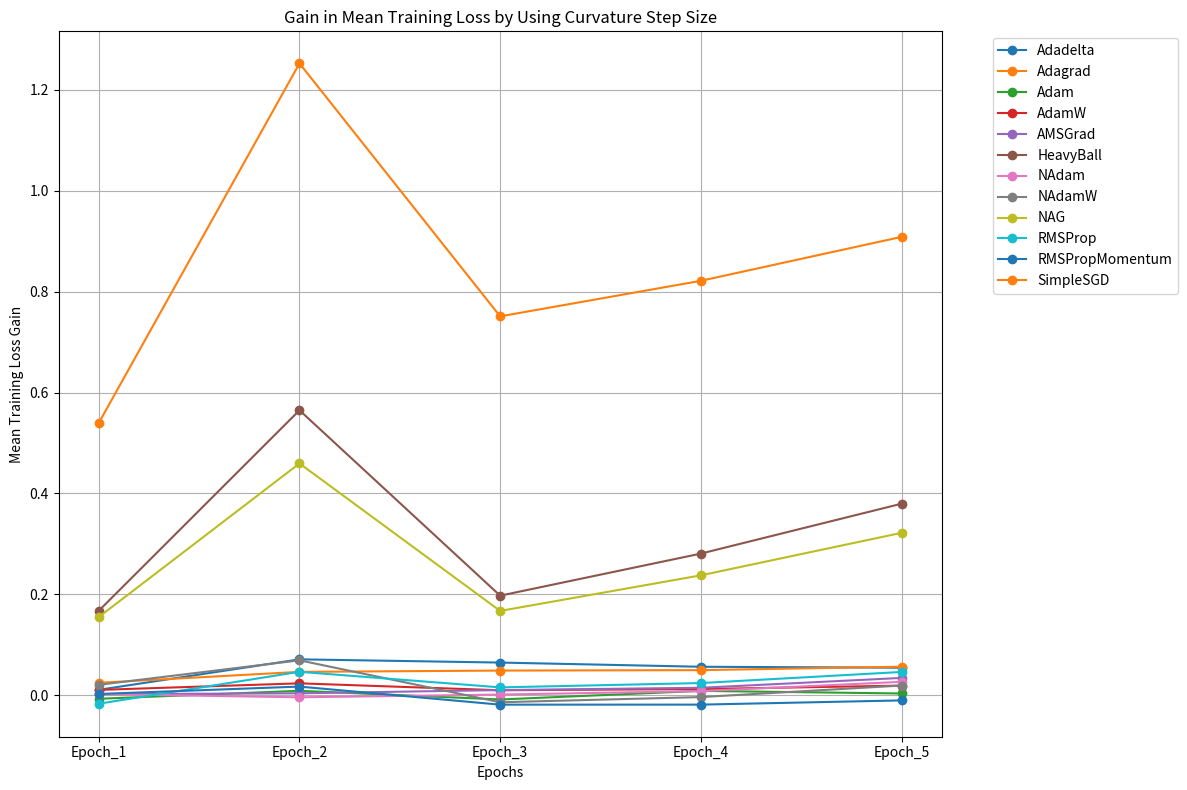

Recreate this plot in Python. (Note: this script raises an exception after producing the figure.)
import pandas as pd
import matplotlib.pyplot as plt

# Load the data from the given input
data = {
    "Optimizer": ["Adadelta", "Adagrad", "Adam", "AdamW", "AMSGrad", "HeavyBall", "NAdam", "NAdamW", "NAG", "RMSProp", "RMSPropMomentum", "SimpleSGD"],
    "Epoch_1": [0.010991917, 0.024861417, -0.0067625, 0.0108145, 0.002314167, 0.167656917, 0.002429667, 0.020950583, 0.155248917, -0.016485167, 0.002767083, 0.539742504],
    "Epoch_2": [0.071387333, 0.046564833, 0.009065833, 0.023831917, 0.004105417, 0.564890333, -0.003835417, 0.069456333, 0.459523917, 0.046684417, 0.017398167, 1.252146061],
    "Epoch_3": [0.065003, 0.049125417, -0.008171083, 0.010111583, 0.01043375, 0.197533917, 0.001610417, -0.013666561, 0.16732425, 0.015839083, -0.018411167, 0.750951018],
    "Epoch_4": [0.05667075, 0.049988917, 0.008893333, 0.012479333, 0.015027333, 0.280896583, 0.008449667, -0.00336811, 0.237815, 0.0243955, -0.018351833, 0.821385925],
    "Epoch_5": [0.054823333, 0.056792917, 0.003704917, 0.019335167, 0.03454925, 0.379726917, 0.026809167, 0.019472961, 0.322022583, 0.046374417, -0.00997575, 0.908407596]
}

df = pd.DataFrame(data)

# Plotting
plt.figure(figsize=(12, 8))
for optimizer in df["Optimizer"]:
    plt.plot(df.columns[1:], df[df["Optimizer"] == optimizer].values[0][1:], marker='o', label=optimizer)

plt.title("Gain in Mean Training Loss by Using Curvature Step Size")
plt.xlabel("Epochs")
plt.ylabel("Mean Training Loss Gain")
plt.legend(bbox_to_anchor=(1.05, 1), loc='upper left')
plt.grid(True)
plt.tight_layout()

# Save the plot as an image file
output_file = "outputs/plots/curvature_step_gain_plot.pdf"
plt.savefig(output_file)

# Display the plot
plt.show()

